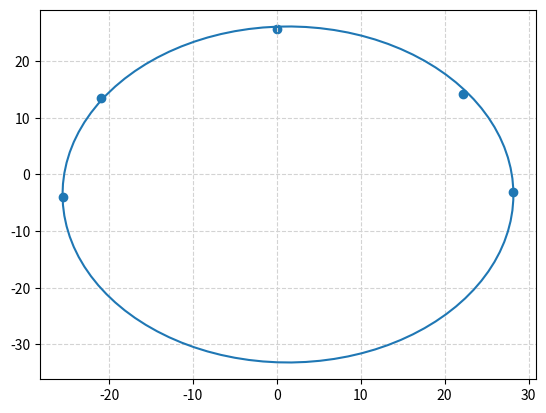

The matplotlib source for this figure:
import numpy as np
from matplotlib import pyplot as plt
from math import pi

# x_pos = x + a * cos(t)
# y_pos = y + b * sin(t)
def simple_ellipse():
    x, y = 3.0, 0.5   # x, y position of the center
    a = 2.0   # radius on the x-axis
    b = 0.1   # radius on the y-axis

    t = np.linspace(0, 2 * pi, 100)
    plt.plot(x + a * np.cos(t), y + b * np.sin(t))
    plt.grid(color='lightgray', linestyle='--')
    plt.show()


if __name__ == '__main__':
    # simple_ellipse()

    pt1: np.ndarray = np.asarray([-25.5461, -3.96054])
    pt2: np.ndarray = np.asarray([-20.9445, 13.5125])
    center: np.ndarray = np.asarray([0.0308352, 25.693])
    pt3: np.ndarray = np.asarray([22.1581, 14.1476])
    pt4: np.ndarray = np.asarray([28.2013, -3.13935])


    x: np.ndarray = np.asarray([pt1[0], pt2[0], center[0], pt3[0], pt4[0]])
    y: np.ndarray = np.asarray([pt1[1], pt2[1], center[1], pt3[1], pt4[1]])



    c: np.ndarray = (pt1 + pt4) / 2
    a: float = (pt1[0] - pt4[0])/2  # radius on the x-axis
    b: float = pt1[1] - center[1]   # radius on the y-axis


    t = np.linspace(0, 2 * pi, 100)

    plt.scatter(x, y)
    plt.plot(c[0] + a * np.cos(t), c[1] + b * np.sin(t))
    plt.grid(color='lightgray', linestyle='--')
    plt.show()

